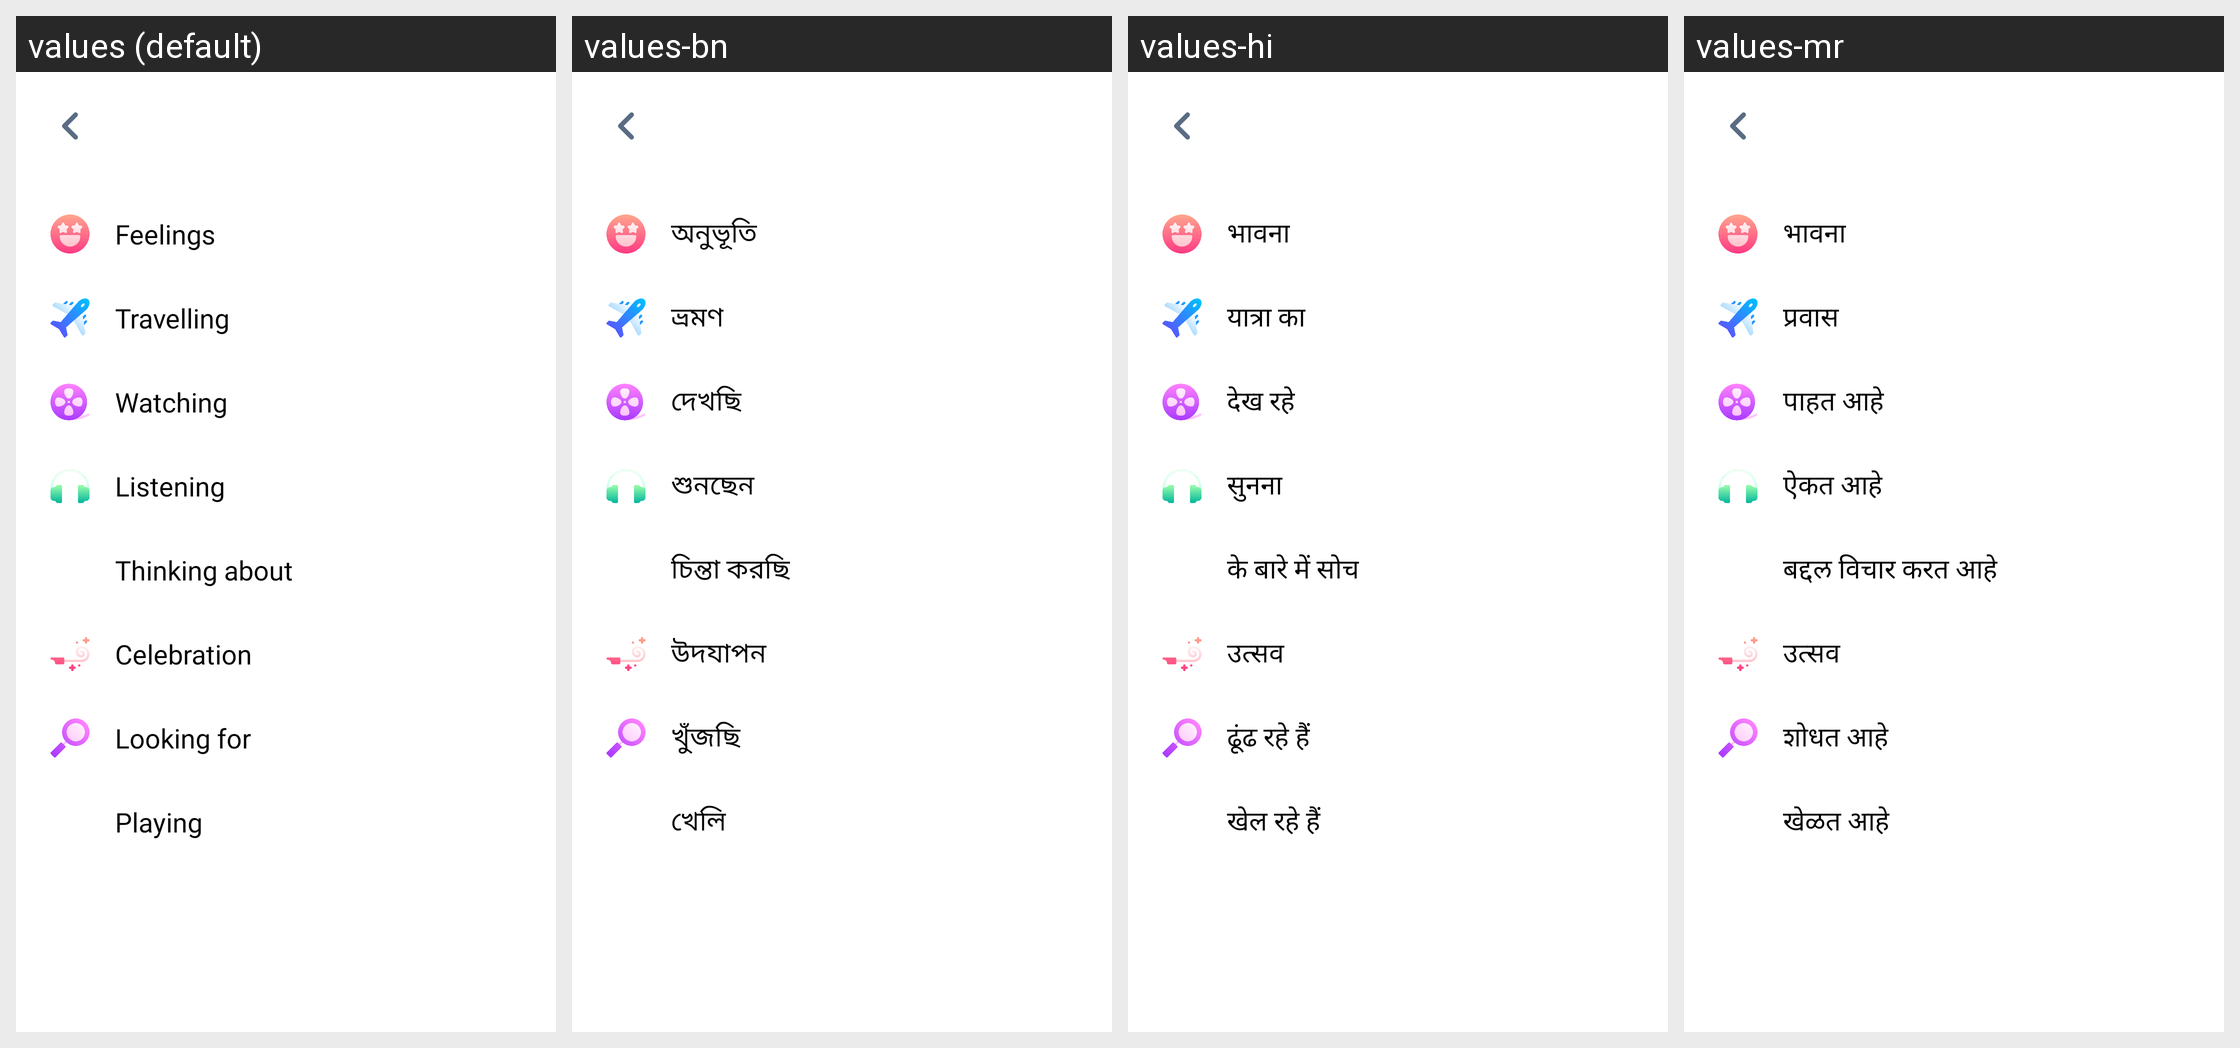

The Android screen above is rendered under several locales of the same app. Produce the string resources it draws, with the default and per-locale values.
Android screen res/layout/activity_feelings.xml rendered under 4 locales, left to right: values (default), values-bn, values-hi, values-mr. Device: Nexus 5 (rendered at 1080×1920; each locale shown at half size, 540×960, under a caption strip naming it); theme AppTheme.
Other locales in the repository, not shown: values-am, values-ar, values-de, values-es, values-fr, values-ha, values-ig, values-it, values-ja, values-ko, values-nl, values-om, values-pt, values-ru, values-sn, values-sw, values-ta, values-te, values-tr, values-ur, values-vi, values-yo, values-zh, values-zu.
Strings drawn on this screen, with the default value and each locale's value (text and hints the layout hard-codes, and strings that could not be matched under every locale, appear in the picture but are not listed):

feelings
  values: Feelings
  values-bn: অনুভূতি
  values-hi: भावना
  values-mr: भावना

travelling
  values: Travelling
  values-bn: ভ্রমণ
  values-hi: यात्रा का
  values-mr: प्रवास

watching
  values: Watching
  values-bn: দেখছি
  values-hi: देख रहे
  values-mr: पाहत आहे

listening
  values: Listening
  values-bn: শুনছেন
  values-hi: सुनना
  values-mr: ऐकत आहे

thinking_about
  values: Thinking about
  values-bn: চিন্তা করছি
  values-hi: के बारे में सोच
  values-mr: बद्दल विचार करत आहे

celebration
  values: Celebration
  values-bn: উদযাপন
  values-hi: उत्सव
  values-mr: उत्सव

looking_for
  values: Looking for
  values-bn: খুঁজছি
  values-hi: ढूंढ रहे हैं
  values-mr: शोधत आहे

playing
  values: Playing
  values-bn: খেলি
  values-hi: खेल रहे हैं
  values-mr: खेळत आहे
